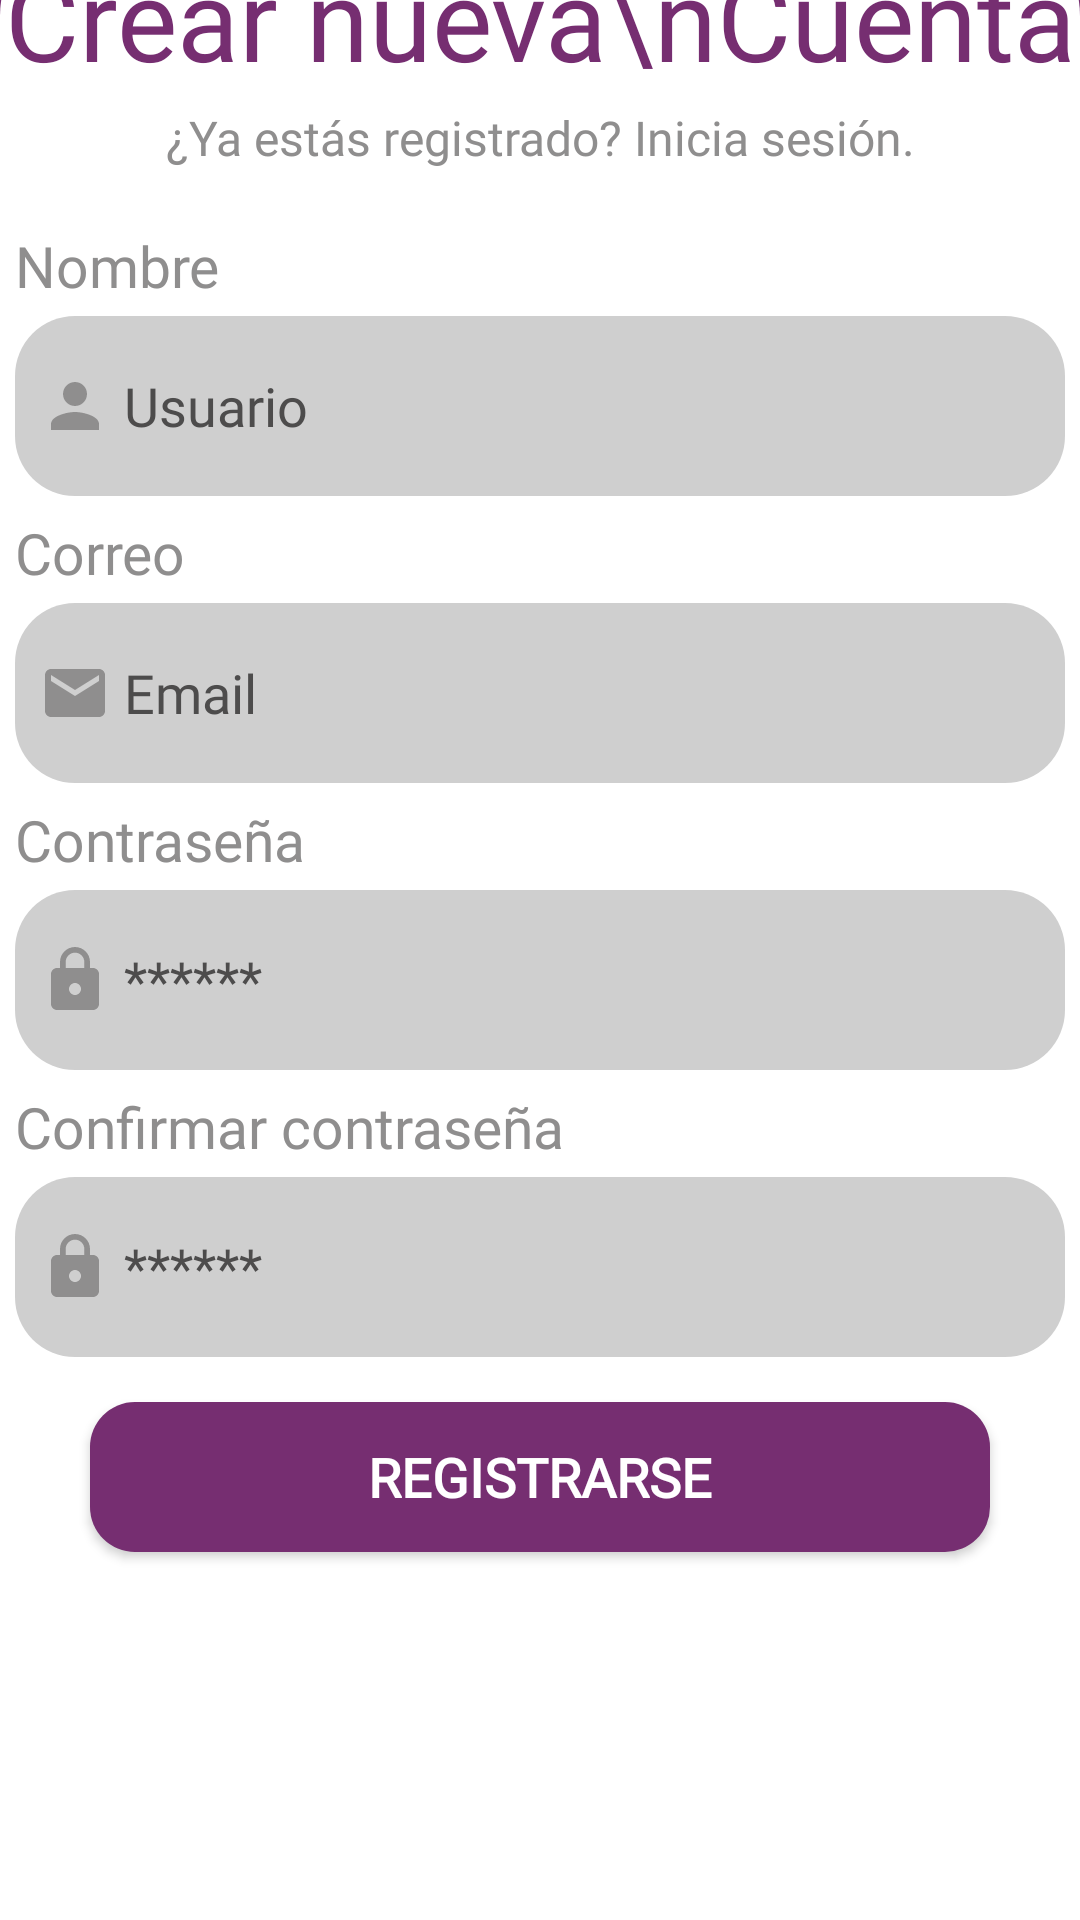

Produce the Android XML layout that renders to this screen, including the resource entries it uses.
<!-- AndroidManifest.xml: application theme Theme.FetalCare -->
<!-- res/layout/activity_signup.xml -->
<?xml version="1.0" encoding="utf-8"?>
<androidx.constraintlayout.widget.ConstraintLayout
    xmlns:android="http://schemas.android.com/apk/res/android"
    xmlns:app="http://schemas.android.com/apk/res-auto"
    xmlns:tools="http://schemas.android.com/tools"
    android:layout_width="match_parent"
    android:layout_height="match_parent"
    android:background="@color/morado5"
    tools:context=".SignupActivity">

    <androidx.constraintlayout.widget.ConstraintLayout
        android:id="@+id/constraint_signup"
        android:layout_width="match_parent"
        android:layout_height="670dp"
        android:background="@drawable/white_background"
        app:layout_constraintBottom_toBottomOf="parent"
        app:layout_constraintVertical_bias="0.0">

        <TextView
            android:layout_width="wrap_content"
            android:layout_height="wrap_content"
            android:id="@+id/text_newAccount"
            android:gravity="center"
            android:text="Crear nueva\nCuenta"
            style="@style/title_Style"
            android:textSize="38sp"
            android:layout_marginTop="10dp"
            app:layout_constraintTop_toTopOf="@id/constraint_signup"
            app:layout_constraintStart_toStartOf="parent"
            app:layout_constraintEnd_toEndOf="parent" />

        <TextView
            android:id="@+id/loginRedirectText"
            android:layout_width="wrap_content"
            android:layout_height="wrap_content"
            android:layout_gravity="center"
            android:layout_marginBottom="6dp"
            android:padding="4dp"
            android:text="¿Ya estás registrado? Inicia sesión."
            android:textSize="16sp"
            android:fontFamily="@font/poppins"
            android:textColor="@color/grisfill"
            app:layout_constraintTop_toBottomOf="@id/text_newAccount"
            app:layout_constraintStart_toStartOf="parent"
            app:layout_constraintEnd_toEndOf="parent"/>

        <TextView
            android:layout_width="wrap_content"
            android:layout_height="wrap_content"
            android:id="@+id/text_name"
            android:text="Nombre"
            android:layout_marginTop="15dp"
            android:textColor="@color/grisfill"
            android:fontFamily="@font/poppins"
            android:textSize="19sp"
            app:layout_constraintTop_toBottomOf="@id/loginRedirectText"
            app:layout_constraintStart_toStartOf="@id/name" />

        <EditText
            android:id="@+id/name"
            android:layout_width="350dp"
            android:layout_height="60dp"
            android:layout_marginTop="4dp"
            android:layout_marginBottom="10dp"
            android:background="@drawable/edittext_border"
            android:drawableLeft="@drawable/baseline_person_24"
            android:hint=" Usuario"
            android:fontFamily="@font/poppins"
            android:textColorHint="@color/gris"
            android:padding="8dp"
            android:paddingStart="8dp"
            android:textColor="@color/black"
            app:layout_constraintTop_toBottomOf="@id/text_name"
            app:layout_constraintStart_toStartOf="parent"
            app:layout_constraintEnd_toEndOf="parent"/>

        <TextView
            android:layout_width="wrap_content"
            android:layout_height="wrap_content"
            android:id="@+id/text_email"
            android:text="Correo"
            android:textColor="@color/grisfill"
            android:textSize="19sp"
            android:fontFamily="@font/poppins"
            android:layout_marginTop="6dp"
            android:layout_marginBottom="4dp"
            app:layout_constraintTop_toBottomOf="@id/name"
            app:layout_constraintStart_toStartOf="@id/signup_email"/>

        <EditText
            android:id="@+id/signup_email"
            android:layout_width="350dp"
            android:layout_height="60dp"
            android:layout_marginTop="4dp"
            android:layout_marginBottom="10dp"
            android:background="@drawable/edittext_border"
            android:drawableLeft="@drawable/baseline_email_24"
            android:hint=" Email"
            android:fontFamily="@font/poppins"
            android:textColorHint="@color/gris"
            android:padding="8dp"
            android:paddingStart="8dp"
            android:textColor="@color/black"
            app:layout_constraintTop_toBottomOf="@id/text_email"
            app:layout_constraintStart_toStartOf="parent"
            app:layout_constraintEnd_toEndOf="parent"/>

        <TextView
            android:layout_width="wrap_content"
            android:layout_height="wrap_content"
            android:id="@+id/text_password"
            android:text="Contraseña"
            android:fontFamily="@font/poppins"
            android:textColor="@color/grisfill"
            android:textSize="19sp"
            android:layout_marginTop="6dp"
            android:layout_marginBottom="4dp"
            app:layout_constraintStart_toStartOf="@id/signup_password"
            app:layout_constraintTop_toBottomOf="@id/signup_email"/>

        <EditText
            android:id="@+id/signup_password"
            android:layout_width="350dp"
            android:layout_height="60dp"
            android:layout_marginTop="4dp"
            android:layout_marginBottom="10dp"
            android:background="@drawable/edittext_border"
            android:drawableLeft="@drawable/baseline_lock_24"
            android:hint=" ******"
            android:paddingStart="8dp"
            android:textColorHint="@color/gris"
            android:inputType="textPassword"
            android:padding="8dp"
            android:fontFamily="@font/poppins"
            android:textColor="@color/black"
            app:layout_constraintTop_toBottomOf="@id/text_password"
            app:layout_constraintStart_toStartOf="parent"
            app:layout_constraintEnd_toEndOf="parent"/>

        <TextView
            android:layout_width="wrap_content"
            android:layout_height="wrap_content"
            android:id="@+id/text_confirm"
            android:text="Confirmar contraseña"
            android:textColor="@color/grisfill"
            android:textSize="19sp"
            android:fontFamily="@font/poppins"
            android:layout_marginTop="6dp"
            android:layout_marginBottom="4dp"
            app:layout_constraintTop_toBottomOf="@id/signup_password"
            app:layout_constraintStart_toStartOf="@id/signup_confirm"
            />

        <EditText
            android:id="@+id/signup_confirm"
            android:layout_width="350dp"
            android:layout_height="60dp"
            android:layout_marginTop="4dp"
            android:layout_marginBottom="10dp"
            android:paddingStart="8dp"
            android:background="@drawable/edittext_border"
            android:drawableLeft="@drawable/baseline_lock_24"
            android:hint=" ******"
            android:inputType="textPassword"
            android:fontFamily="@font/poppins"
            android:textColorHint="@color/gris"
            android:padding="8dp"
            android:textColor="@color/black"
            app:layout_constraintTop_toBottomOf="@id/text_confirm"
            app:layout_constraintStart_toStartOf="parent"
            app:layout_constraintEnd_toEndOf="parent"></EditText>

        <Button
            android:id="@+id/signup_button"
            android:layout_width="300dp"
            android:layout_height="50dp"
            android:layout_marginTop="15dp"
            android:background="@drawable/button_border"
            android:text="Registrarse"
            android:fontFamily="@font/poppins_medium"
            android:textSize="18sp"
            android:textColor="@color/white"
            android:textStyle="bold"
            app:layout_constraintTop_toBottomOf="@id/signup_confirm"
            app:layout_constraintStart_toStartOf="parent"
            app:layout_constraintEnd_toEndOf="parent"/>


    </androidx.constraintlayout.widget.ConstraintLayout>

</androidx.constraintlayout.widget.ConstraintLayout>
<!-- resources referenced by this layout -->
<resources>
  <color name="black">#FF000000</color>
  <color name="gris"> #FF4D4C4C</color>
  <color name="grisfill"> #FF8F8E8E</color>
  <color name="morado5"> #FF762E71</color>
  <color name="white">#FFFFFFFF</color>
  <!-- drawable baseline_email_24 (drawable) -->
  <vector xmlns:android="http://schemas.android.com/apk/res/android"
      android:width="24dp"
      android:height="24dp"
      android:tint="@color/grisfill"
      android:viewportWidth="24"
      android:viewportHeight="24">
      <path
          android:fillColor="@android:color/white"
          android:pathData="M20,4L4,4c-1.1,0 -1.99,0.9 -1.99,2L2,18c0,1.1 0.9,2 2,2h16c1.1,0 2,-0.9 2,-2L22,6c0,-1.1 -0.9,-2 -2,-2zM20,8l-8,5 -8,-5L4,6l8,5 8,-5v2z" />
  </vector>
  <!-- drawable baseline_lock_24 (drawable) -->
  <vector xmlns:android="http://schemas.android.com/apk/res/android"
      android:width="24dp"
      android:height="24dp"
      android:tint="@color/grisfill"
      android:viewportWidth="24"
      android:viewportHeight="24">
      <path
          android:fillColor="@android:color/white"
          android:pathData="M18,8h-1L17,6c0,-2.76 -2.24,-5 -5,-5S7,3.24 7,6v2L6,8c-1.1,0 -2,0.9 -2,2v10c0,1.1 0.9,2 2,2h12c1.1,0 2,-0.9 2,-2L20,10c0,-1.1 -0.9,-2 -2,-2zM12,17c-1.1,0 -2,-0.9 -2,-2s0.9,-2 2,-2 2,0.9 2,2 -0.9,2 -2,2zM15.1,8L8.9,8L8.9,6c0,-1.71 1.39,-3.1 3.1,-3.1 1.71,0 3.1,1.39 3.1,3.1v2z" />
  </vector>
  <!-- drawable baseline_person_24 (drawable) -->
  <vector xmlns:android="http://schemas.android.com/apk/res/android"
      android:width="24dp"
      android:height="24dp"
      android:tint="@color/grisfill"
      android:viewportWidth="24"
      android:viewportHeight="24">
      <path
          android:fillColor="@android:color/white"
          android:pathData="M12,12c2.21,0 4,-1.79 4,-4s-1.79,-4 -4,-4 -4,1.79 -4,4 1.79,4 4,4zM12,14c-2.67,0 -8,1.34 -8,4v2h16v-2c0,-2.66 -5.33,-4 -8,-4z" />
  </vector>
  <!-- drawable button_border (drawable) -->
  <?xml version="1.0" encoding="utf-8"?>
  <shape xmlns:android="http://schemas.android.com/apk/res/android"
      android:shape="rectangle">
  
      <corners
          android:radius="15dp"/>
      <solid
          android:color="@color/morado5"/>
  </shape>
  <!-- drawable edittext_border (drawable) -->
  <?xml version="1.0" encoding="utf-8"?>
  <shape xmlns:android="http://schemas.android.com/apk/res/android"
      android:shape="rectangle">
  
      <corners
          android:radius="20dp"/>
      <solid
          android:color="@color/grisclaro"/>
  </shape>
  <!-- drawable white_background (drawable) -->
  <?xml version="1.0" encoding="utf-8"?>
  <shape xmlns:android="http://schemas.android.com/apk/res/android"
      android:shape="rectangle">
  
      <solid
          android:color="@color/white" />
      <corners
          android:bottomLeftRadius="0dp"
          android:bottomRightRadius="0dp"
          android:radius="35dp"/>
  </shape>
  <style name="title_Style">
          <item name="android:textColor">@color/morado5</item>
          <item name="fontFamily">@font/poppins_bold</item>
      </style>
  <style name="Theme.FetalCare" parent="Theme.AppCompat.DayNight.NoActionBar">
          
          <item name="colorPrimary">@color/morado5</item>
          <item name="colorPrimaryVariant">@color/grisclaro</item>
          <item name="colorOnPrimary">@color/grisfill</item>
  
          
          <item name="colorSecondary">@color/morado5</item>
          <item name="colorSecondaryVariant">@color/morado5</item>
          <item name="colorOnSecondary">@color/white</item>
          <item name="android:statusBarColor">?attr/colorPrimaryVariant</item>
      </style>
  <color name="grisclaro"> #FFCFCFCF</color>
</resources>
